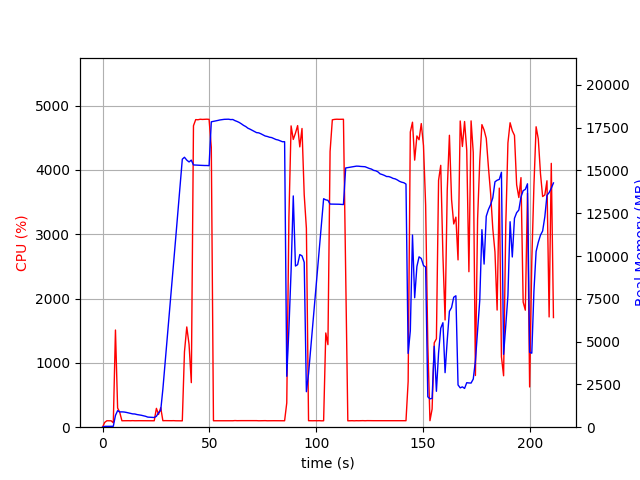

Values plotted in this chart, from the file beside it:
elapsed_time, nproc, cpu, mem_real, mem_virtual
3.910064697265625e-05, 1, 0.0, 6.594, 3186
1.007, 1, 74.5, 48.7, 645.6
2.014, 1, 100.2, 48.7, 645.6
3.022, 1, 100.2, 48.7, 645.6
4.029, 1, 99.4, 48.7, 645.6
5.036, 2, 68.5, 52.45, 3336
6.043, 1, 1511, 687.9, 4686
7.051, 1, 298.6, 965.6, 4974
8.059, 1, 229.0, 891.7, 4974
9.068, 1, 100.2, 895.6, 4974
10.08, 1, 101.1, 887.2, 4974
11.08, 1, 101.3, 865.8, 4974
12.09, 1, 101.2, 834.8, 4974
13.1, 1, 100.3, 807.1, 4974
14.11, 1, 102.1, 777.6, 4974
15.12, 1, 100.3, 772.1, 4974
16.12, 1, 101.2, 738.8, 4974
17.13, 1, 101.2, 718.3, 4974
18.14, 1, 101.0, 697.5, 4974
19.15, 1, 101.0, 667.6, 4974
20.16, 1, 100.2, 636.3, 4974
21.17, 1, 102.0, 590.1, 4974
22.18, 1, 101.2, 581.9, 4974
23.19, 1, 101.0, 571.9, 4974
24.2, 1, 100.0, 566.3, 4974
25.21, 1, 293.1, 637.3, 5076
26.22, 1, 197.9, 849.6, 5416
27.23, 1, 303.0, 986.7, 7136
28.24, 1, 100.9, 2228, 33634
29.25, 1, 102.0, 3702, 33634
30.26, 1, 101.1, 5181, 33634
31.27, 1, 101.9, 6661, 33634
32.28, 1, 101.0, 8128, 33634
33.29, 1, 101.9, 9617, 33634
34.3, 1, 99.9, 11132, 33634
35.31, 1, 99.9, 12633, 33634
36.32, 1, 100.9, 14151, 33634
37.33, 1, 99.0, 15659, 33634
38.34, 1, 1172, 15772, 33634
39.42, 1, 1559, 15605, 33634
40.49, 1, 1288, 15498, 33634
41.55, 1, 692.9, 15603, 33644
42.56, 1, 4687, 15324, 33644
43.61, 1, 4783, 15314, 33644
44.66, 1, 4781, 15308, 33644
45.71, 1, 4789, 15301, 33644
46.75, 1, 4786, 15294, 33644
47.79, 1, 4788, 15290, 33644
48.83, 1, 4789, 15290, 33644
49.87, 1, 4787, 15280, 33644
50.9, 1, 4351, 17843, 36197
51.91, 1, 100.2, 17867, 36197
52.92, 1, 100.3, 17894, 36197
53.92, 1, 100.2, 17922, 36197
54.93, 1, 100.3, 17952, 36197
55.94, 1, 101.3, 17969, 36197
56.95, 1, 100.3, 17988, 36197
57.96, 1, 100.1, 17994, 36197
58.96, 1, 101.2, 17996, 36197
59.97, 1, 101.2, 17973, 36197
... 149 more rows
